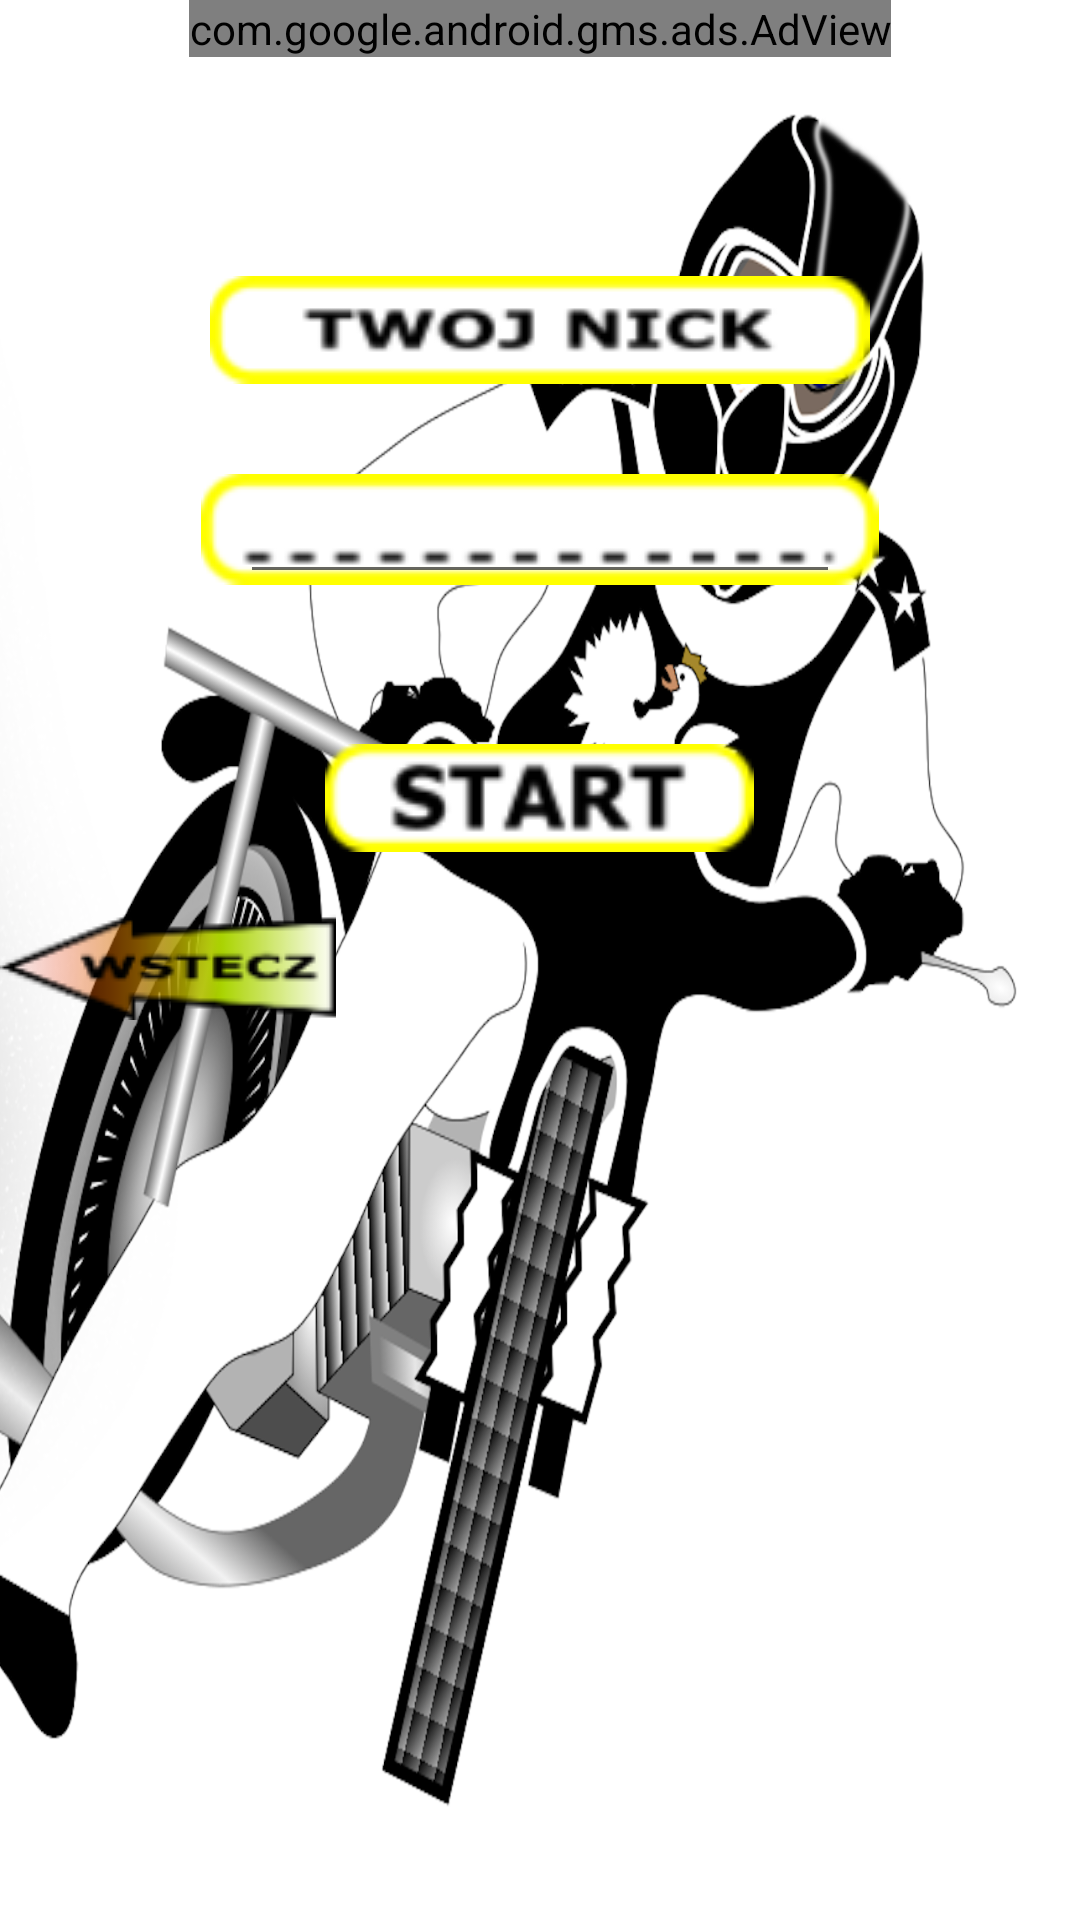

Write the Android layout XML for this screen, with the resource values it uses.
<!-- AndroidManifest.xml: application theme Theme.QuizZuzlowy -->
<!-- res/layout/activity_nowa_gra.xml -->
<?xml version="1.0" encoding="utf-8"?>
<RelativeLayout xmlns:android="http://schemas.android.com/apk/res/android"
    xmlns:app="http://schemas.android.com/apk/res-auto"
    xmlns:tools="http://schemas.android.com/tools"
    android:layout_width="match_parent"
    android:layout_height="match_parent"
    tools:context=".NowaGra"
    android:background="@drawable/tlo1">

    <com.google.android.gms.ads.AdView
        android:id="@+id/adViewNowaGra"
        android:layout_width="wrap_content"
        android:layout_height="wrap_content"
        android:layout_marginTop="0dp"
        android:layout_centerHorizontal="true"
        app:adSize="BANNER"
        app:adUnitId="ca-app-pub-8888258329683719/9893230956">
    </com.google.android.gms.ads.AdView>

    <ScrollView
        android:id="@+id/scrollView4"
        android:layout_width="fill_parent"
        android:layout_height="fill_parent"
        android:paddingTop="12dp"
        android:paddingBottom="20dp"
        android:scrollbarStyle="outsideOverlay">

        <RelativeLayout
            android:id="@+id/linearLayout1"
            android:layout_width="match_parent"
            android:layout_height="wrap_content">

            <ImageButton
                android:id="@+id/twojNick"
                android:layout_width="wrap_content"
                android:layout_height="wrap_content"
                android:layout_centerHorizontal="true"
                android:layout_marginTop="80dp"
                android:background="#00000000"
                app:srcCompat="@drawable/nick" />

            <ImageButton
                android:id="@+id/wpiszSwojNick"
                android:layout_width="wrap_content"
                android:layout_height="wrap_content"
                android:layout_below="@id/twojNick"
                android:layout_centerHorizontal="true"
                android:layout_marginTop="30dp"
                android:background="#00000000"
                app:srcCompat="@drawable/mnick" />

            <EditText
                android:id="@+id/poletekstowe"
                android:layout_width="200dp"
                android:layout_height="40dp"
                android:layout_below="@+id/twojNick"
                android:layout_centerHorizontal="true"
                android:layout_marginTop="30dp"
                android:inputType="textPersonName"
                android:maxLength="21"
                android:text=""
                android:textStyle="bold" />

            <ImageButton
                android:id="@+id/imagestart"
                android:layout_width="wrap_content"
                android:layout_height="wrap_content"
                android:layout_below="@+id/poletekstowe"
                android:layout_centerHorizontal="true"
                android:layout_marginTop="50dp"
                android:background="#00000000"
                app:srcCompat="@drawable/start" />

            <ImageButton
                android:id="@+id/wstecz1"
                android:layout_width="wrap_content"
                android:layout_height="wrap_content"
                android:layout_below="@id/imagestart"
                android:layout_marginTop="20dp"
                android:background="#00000000"
                app:srcCompat="@drawable/w1" />
        </RelativeLayout>
    </ScrollView>
</RelativeLayout>
<!-- resources referenced by this layout -->
<resources>
  <!-- drawable mnick: png bitmap (drawable, 3353 bytes) -->
  <!-- drawable nick: png bitmap (drawable, 4899 bytes) -->
  <!-- drawable start: png bitmap (drawable, 4330 bytes) -->
  <!-- drawable tlo1: png bitmap (drawable, 491110 bytes) -->
  <!-- drawable w1: png bitmap (drawable, 5435 bytes) -->
  <style name="Theme.QuizZuzlowy" parent="Theme.MaterialComponents.DayNight.DarkActionBar">
          
          <item name="colorPrimary">@color/purple_500</item>
          <item name="colorPrimaryVariant">@color/purple_700</item>
          <item name="colorOnPrimary">@color/white</item>
          
          <item name="colorSecondary">@color/teal_200</item>
          <item name="colorSecondaryVariant">@color/teal_700</item>
          <item name="colorOnSecondary">@color/black</item>
          
          <item name="android:statusBarColor" tools:targetApi="l">?attr/colorPrimaryVariant</item>
          
      </style>
  <!-- not gathered from this repository: default colours our renderer supplied (Android Studio template values) -->
  <color name="purple_500">#FF6200EE</color>
  <color name="purple_700">#FF3700B3</color>
  <color name="teal_200">#FF03DAC5</color>
  <color name="teal_700">#FF018786</color>
  <color name="black">#FF000000</color>
  <color name="white">#FFFFFFFF</color>
</resources>
